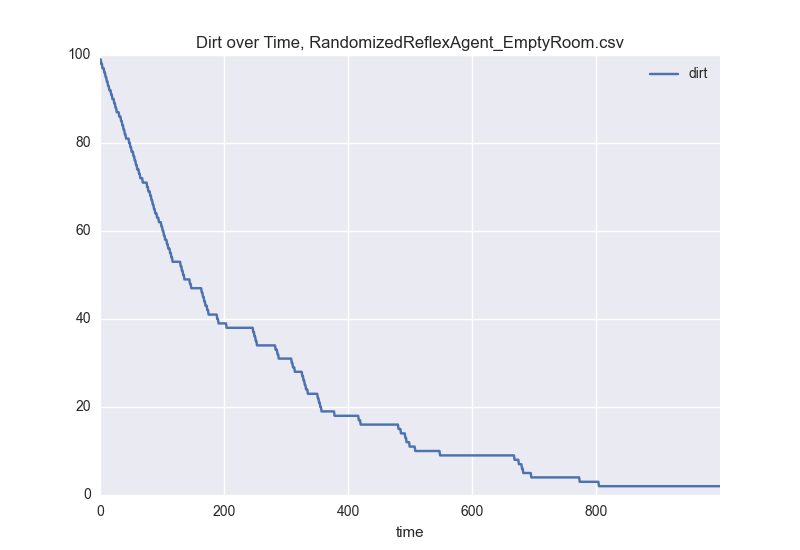

The table this chart was drawn from, first rows:
time, dirt
0, 99
1, 99
2, 98
3, 98
4, 97
5, 97
6, 97
7, 96
8, 96
9, 95
10, 95
11, 94
12, 94
13, 93
14, 93
15, 92
16, 92
17, 92
18, 91
19, 91
20, 90
21, 90
22, 90
23, 89
24, 89
25, 88
26, 88
27, 87
28, 87
29, 87
30, 87
31, 86
32, 86
33, 86
34, 85
35, 85
36, 84
37, 84
38, 83
39, 83
40, 82
41, 82
42, 81
43, 81
44, 81
45, 81
46, 81
47, 80
48, 80
49, 79
50, 79
51, 78
52, 78
53, 78
54, 77
55, 77
56, 76
57, 76
58, 75
59, 75
... 940 more rows
